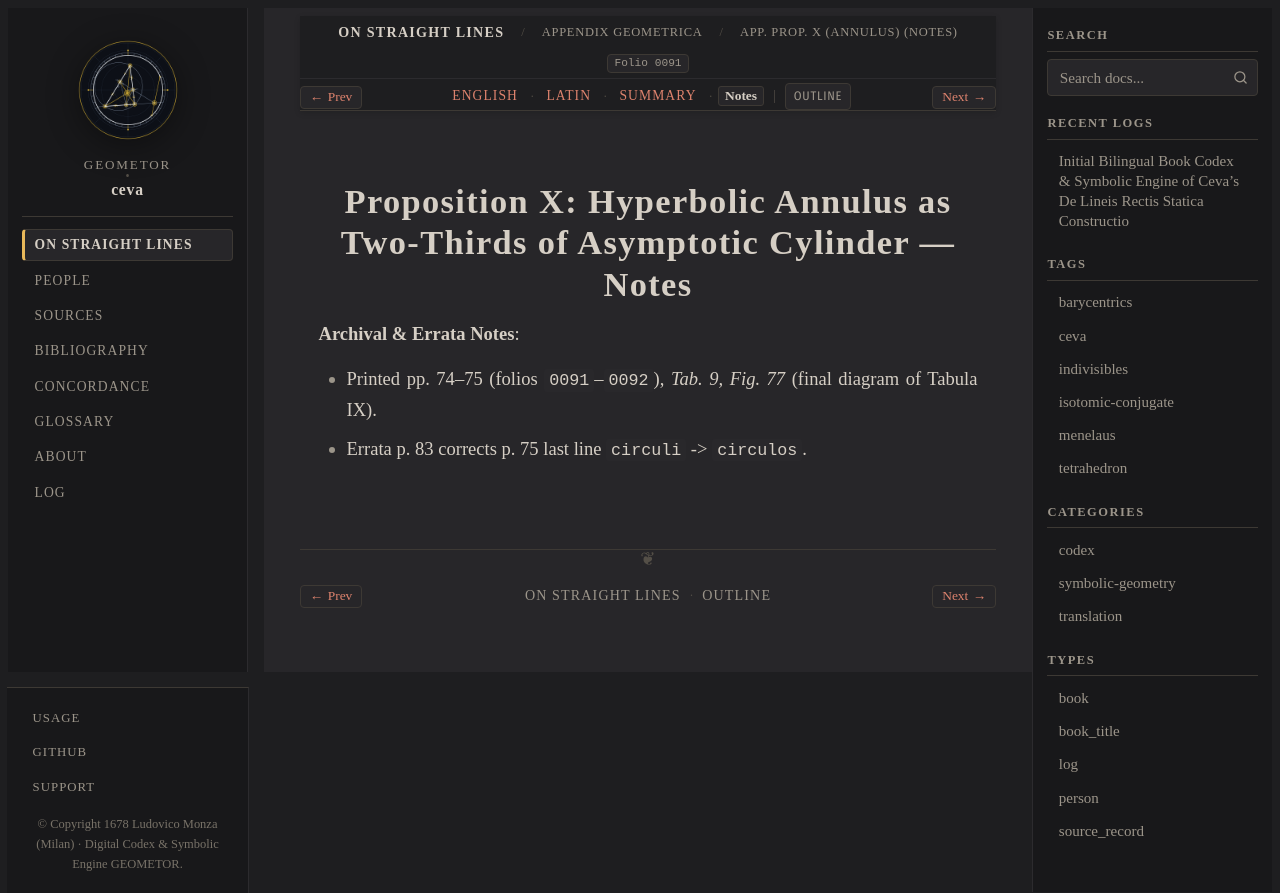

repository: geometor/ceva · page: de_lineis_rectis/appendix_geometrica/prop_10/notes.html · generator: sphinx

:layout: book
:order: 10
:canonical_id: appendix_geometrica_prop_10
:breadcrumb_title: App. Prop. X (Annulus) (Notes)
:folio: 0091
:tracks: English: index | Latin: la | Summary: summary | Notes: notes

.. _appendix-geometrica-prop-10-notes:

Proposition X: Hyperbolic Annulus as Two-Thirds of Asymptotic Cylinder — Notes
==============================================================================

.. folio:: 0091
   :page: p. 74

**Archival & Errata Notes**:

* Printed pp. 74–75 (folios ``0091``–``0092``), `Tab. 9, Fig. 77` (final diagram of Tabula IX).
* Errata p. 83 corrects p. 75 last line ``circuli`` -> ``circulos``.
